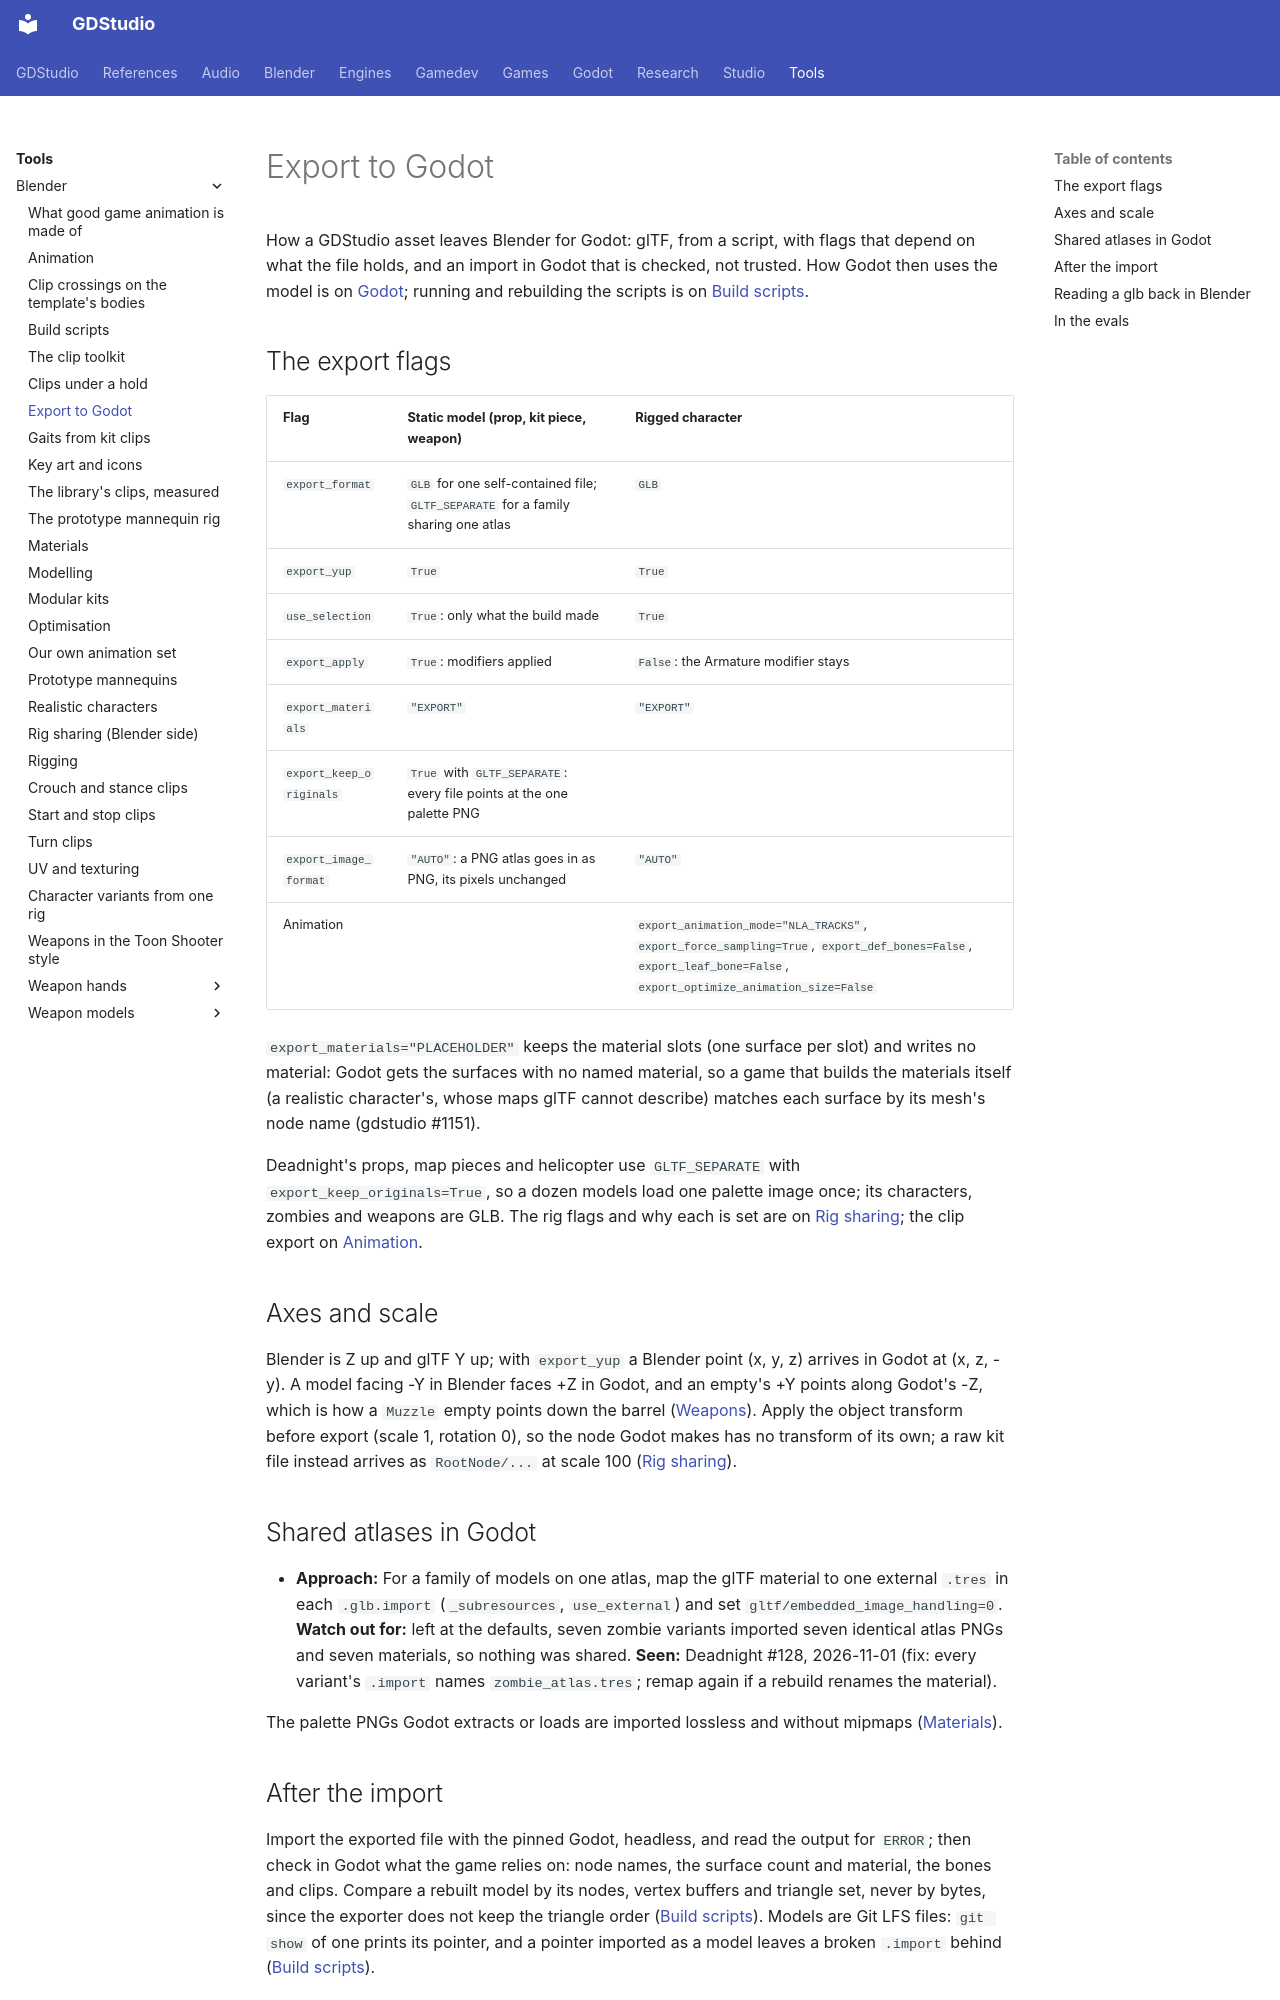

repository: Ryubara/gdstudio · page: tools/blender/export/index.html · generator: mkdocs

# Export to Godot

<!-- new section: the glTF export flags were only given for rigs (rig-sharing.md); nothing gave them for static models,
the axes, shared atlases or what to check after the import -->

How a GDStudio asset leaves Blender for Godot: glTF, from a script, with flags that depend on what the file holds, and
an import in Godot that is checked, not trusted. How Godot then uses the model is on
[Godot](../../engines/godot/index.md); running and rebuilding the scripts is on [Build scripts](build-scripts.md).

## The export flags {#gltf-settings}

| Flag | Static model (prop, kit piece, weapon) | Rigged character |
| --- | --- | --- |
| `export_format` | `GLB` for one self-contained file; `GLTF_SEPARATE` for a family sharing one atlas | `GLB` |
| `export_yup` | `True` | `True` |
| `use_selection` | `True`: only what the build made | `True` |
| `export_apply` | `True`: modifiers applied | `False`: the Armature modifier stays |
| `export_materials` | `"EXPORT"` | `"EXPORT"` |
| `export_keep_originals` | `True` with `GLTF_SEPARATE`: every file points at the one palette PNG | |
| `export_image_format` | `"AUTO"`: a PNG atlas goes in as PNG, its pixels unchanged | `"AUTO"` |
| Animation | | `export_animation_mode="NLA_TRACKS"`, `export_force_sampling=True`, `export_def_bones=False`, `export_leaf_bone=False`, `export_optimize_animation_size=False` |

`export_materials="PLACEHOLDER"` keeps the material slots (one surface per slot) and writes no material: Godot gets
the surfaces with no named material, so a game that builds the materials itself (a realistic character's, whose
maps glTF cannot describe) matches each surface by its mesh's node name (gdstudio #1151).

Deadnight's props, map pieces and helicopter use `GLTF_SEPARATE` with `export_keep_originals=True`, so a dozen models
load one palette image once; its characters, zombies and weapons are GLB. The rig flags and why each is set are on
[Rig sharing](rig-sharing.md); the clip export on [Animation](animation.md#export).

## Axes and scale {#axes}

Blender is Z up and glTF Y up; with `export_yup` a Blender point (x, y, z) arrives in Godot at (x, z, -y). A model
facing -Y in Blender faces +Z in Godot, and an empty's +Y points along Godot's -Z, which is how a `Muzzle` empty points
down the barrel ([Weapons](weapons.md#attachment-points)). Apply the object transform before export (scale 1, rotation
0), so the node Godot makes has no transform of its own; a raw kit file instead arrives as `RootNode/...` at scale 100
([Rig sharing](rig-sharing.md)).

## Shared atlases in Godot {#shared-atlas}

- **Approach:** For a family of models on one atlas, map the glTF material to one external `.tres` in each
  `.glb.import` (`_subresources`, `use_external`) and set `gltf/embedded_image_handling=0`. **Watch out for:** left at
  the defaults, seven zombie variants imported seven identical atlas PNGs and seven materials, so nothing was shared.
  **Seen:** Deadnight #128, 2026-11-01 (fix: every variant's `.import` names `zombie_atlas.tres`; remap again if a
  rebuild renames the material).

The palette PNGs Godot extracts or loads are imported lossless and without mipmaps
([Materials](materials.md#palette-imports)).
